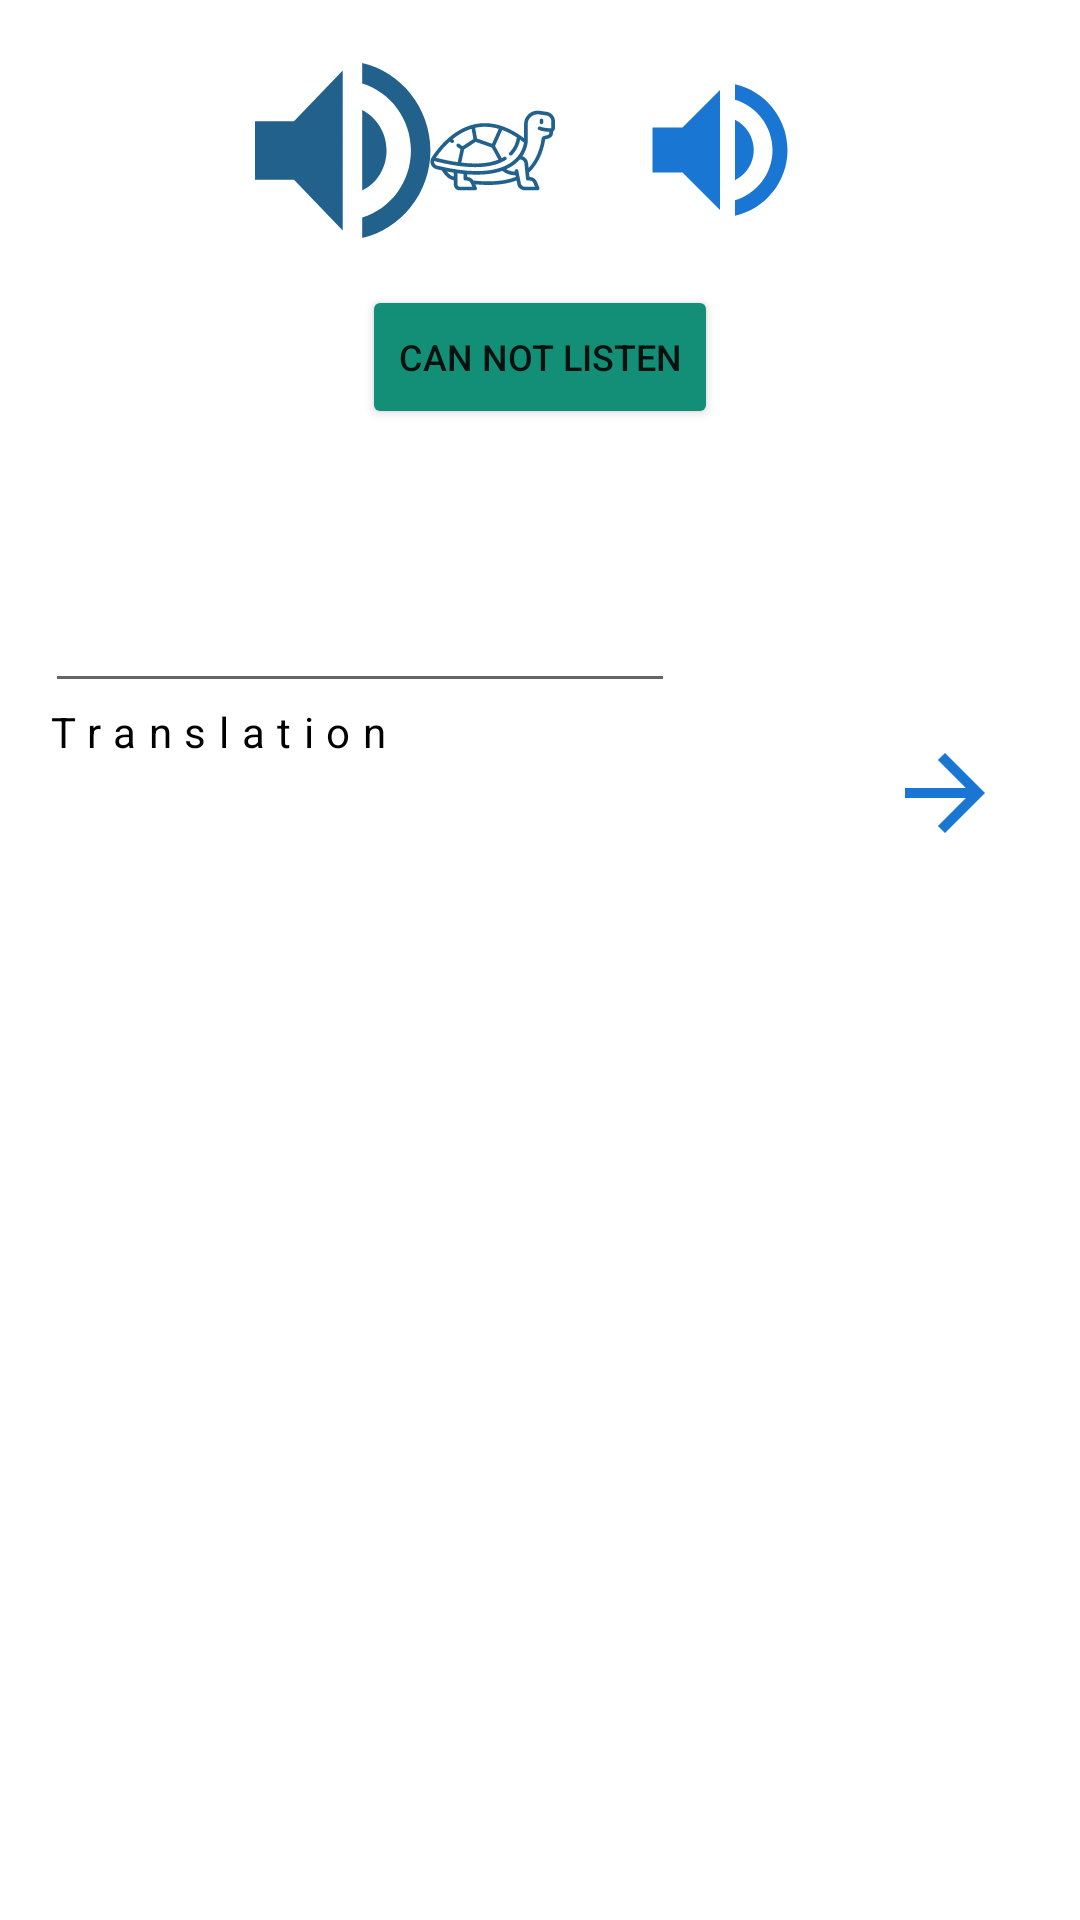

Layout XML and referenced resources for this Android screen:
<!-- AndroidManifest.xml: application theme AppTheme -->
<!-- res/layout/fragment_audio_stage.xml -->
<RelativeLayout xmlns:android="http://schemas.android.com/apk/res/android"
    xmlns:app="http://schemas.android.com/apk/res-auto"
    xmlns:tools="http://schemas.android.com/tools"
    android:id="@+id/relative_layout"
    android:layout_width="match_parent"
    android:layout_height="match_parent"
    android:padding="15dp"
    tools:context="com.langamy.ui.learning.LearnActivity">

    <LinearLayout
        android:id="@+id/speak_RL"
        android:layout_width="wrap_content"
        android:layout_height="70dp"
        android:layout_centerHorizontal="true"
        android:orientation="horizontal">

        <ImageButton
            android:id="@+id/speak_term_slow_IB"
            android:layout_width="100dp"
            android:layout_height="70dp"
            android:layout_marginEnd="20dp"
            android:backgroundTint="#ffffff"
            android:src="@drawable/ic_volume_up_turtle" />

        <ImageButton
            android:id="@+id/speak_term_IB"
            android:layout_width="70dp"
            android:layout_height="70dp"
            android:backgroundTint="#ffffff"
            android:src="@drawable/ic_volume_up_blue_60dp" />

    </LinearLayout>


    <EditText
        android:id="@+id/definition_audiostage_ET"
        android:layout_width="wrap_content"
        android:layout_height="wrap_content"
        android:layout_below="@id/cannot_speak_BTN"
        android:layout_marginTop="50dp"
        android:ems="10"
        android:inputType="textPersonName|textNoSuggestions" />

    <TextView
        android:id="@+id/translationHint"
        android:layout_width="wrap_content"
        android:layout_height="wrap_content"
        android:layout_below="@id/definition_audiostage_ET"
        android:letterSpacing="0.3"
        android:text="@string/translation"
        android:textColor="@color/darkColor" />

    <ImageButton
        android:id="@+id/next_page_BTN"
        android:layout_width="wrap_content"
        android:layout_height="wrap_content"
        android:layout_below="@+id/definition_audiostage_ET"
        android:layout_alignParentEnd="true"
        android:background="@null"
        android:onClick="checkAnswerAudioStage"
        android:padding="10dp"
        app:srcCompat="@drawable/ic_arrow_forward_blue_24dp" />

    <Button
        android:id="@+id/cannot_speak_BTN"
        android:layout_width="wrap_content"
        android:layout_height="wrap_content"
        android:layout_below="@+id/speak_RL"
        android:layout_centerHorizontal="true"
        android:layout_marginTop="10dp"
        android:backgroundTint="@color/green"
        android:onClick="checkAnswerAudioStage"
        android:text="@string/can_not_listen"
        android:textSize="12sp" />
</RelativeLayout>
<!-- resources referenced by this layout -->
<resources>
  <color name="darkColor">#000000</color>
  <color name="green">#148F77</color>
  <!-- drawable ic_arrow_forward_blue_24dp (drawable) -->
  <vector xmlns:android="http://schemas.android.com/apk/res/android"
      android:width="40dp"
      android:height="40dp"
      android:tint="#1976D2"
      android:viewportWidth="24.0"
      android:viewportHeight="24.0">
      <path
          android:fillColor="#FF000000"
          android:pathData="M12,4l-1.41,1.41L16.17,11H4v2h12.17l-5.58,5.59L12,20l8,-8z" />
  </vector>
  <!-- drawable ic_volume_up_blue_60dp (drawable) -->
  <vector xmlns:android="http://schemas.android.com/apk/res/android"
      android:width="60dp"
      android:height="60dp"
      android:tint="@color/blue"
      android:viewportWidth="24.0"
      android:viewportHeight="24.0">
      <path
          android:fillColor="#FF000000"
          android:pathData="M3,9v6h4l5,5L12,4L7,9L3,9zM16.5,12c0,-1.77 -1.02,-3.29 -2.5,-4.03v8.05c1.48,-0.73 2.5,-2.25 2.5,-4.02zM14,3.23v2.06c2.89,0.86 5,3.54 5,6.71s-2.11,5.85 -5,6.71v2.06c4.01,-0.91 7,-4.49 7,-8.77s-2.99,-7.86 -7,-8.77z" />
  </vector>
  <!-- drawable ic_volume_up_turtle: vector/xml drawable (drawable, 6142 chars, omitted) -->
  <string name="can_not_listen">Can not listen</string>
  <string name="translation">Translation</string>
  <style name="AppTheme" parent="Theme.MaterialComponents.Light.DarkActionBar">
  
          <item name="colorPrimary">@color/blue</item>
          <item name="colorPrimaryDark">@color/darkBlue</item>
          <item name="colorAccent">@color/orange</item>
      </style>
  <color name="blue">#1976D2</color>
  <color name="darkBlue">#21618C</color>
  <color name="orange">#F5B041</color>
</resources>
